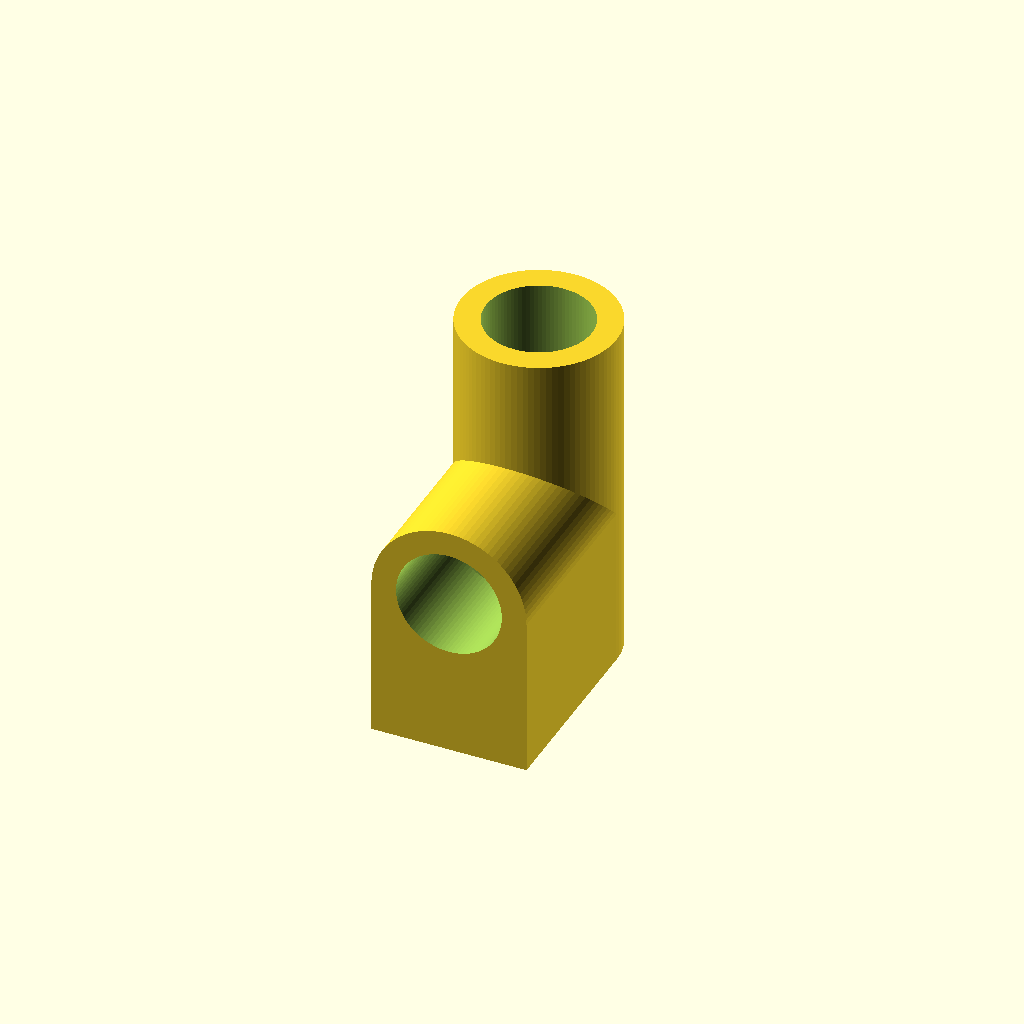
Cell 1: rendered with the file's own defaults.
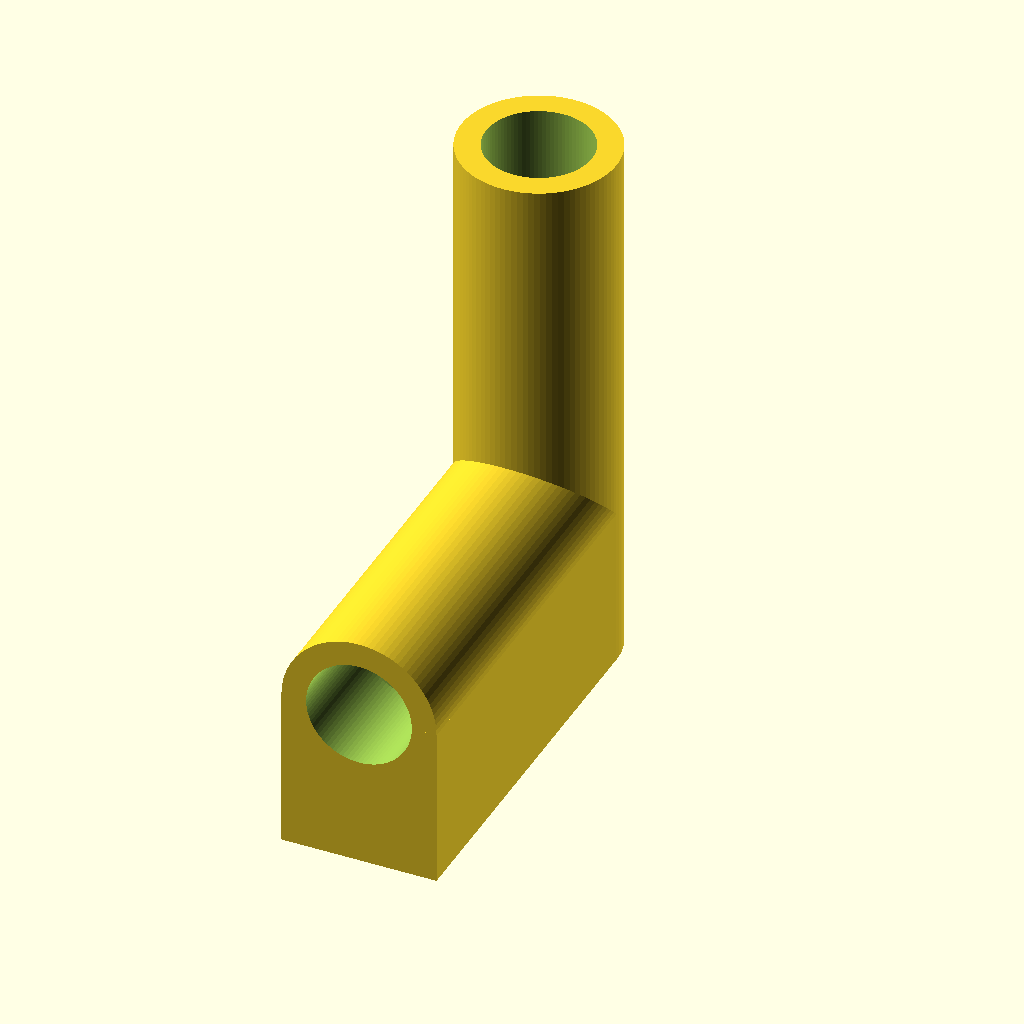
Cell 2 — totalLen set to 50, the other parameters unchanged.
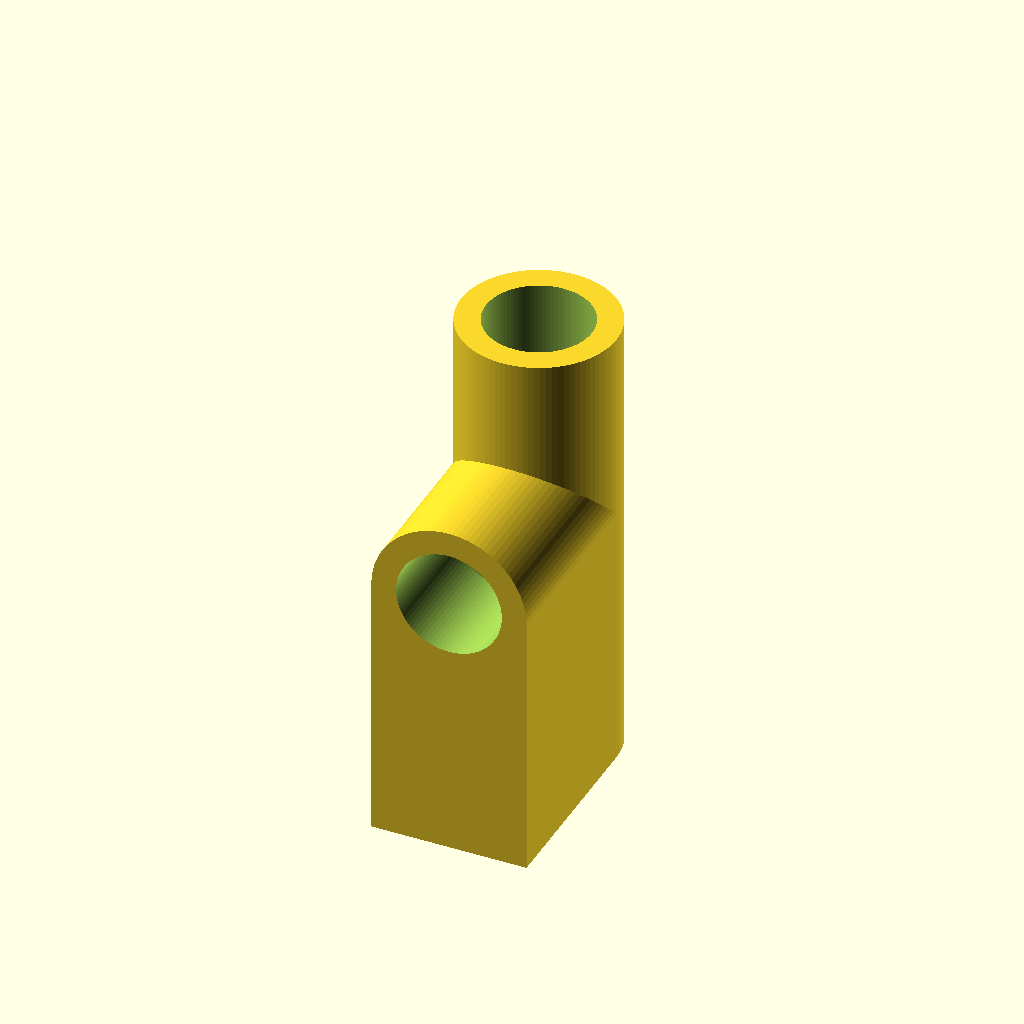
Cell 3 — groundHeight set to 28, the other parameters unchanged.
One fixed orthographic camera (rotation 55°, 0°, 25°; colour scheme Cornfield) for every cell.
Source of the model, home/shoeRackClamp_L.scad:
$fa=4; // default minimum facet angle is now 0.5
$fs=0.05; // default minimum facet size is now 0.05 mm

tolerance = .1;

clampGap = .25;
pipeRad = 6.75 + tolerance;
insertDepth = 15;
totalLen = 25;
groundHeight = 14;
wallThickness = 3.2;

screwHeadExtraGap = .75;
screwRad = 1.5 + 4 * tolerance;
screwHeadRad = 2.25 + screwHeadExtraGap;
nutRad = 3.1 + tolerance;

difference() {
  union() {
    translate([0, 0, -groundHeight - pipeRad]) cylinder(h = totalLen + groundHeight + pipeRad, r = pipeRad + wallThickness);
    rotate([90, 0, 0]) cylinder(h = totalLen, r = pipeRad + wallThickness);
    translate([-pipeRad - wallThickness, -totalLen, -groundHeight - pipeRad]) cube([(pipeRad + wallThickness) * 2, totalLen, groundHeight + pipeRad]);
  }

  union() {
    translate([0, 0, totalLen - insertDepth -.1]) cylinder(h = insertDepth + .2, r = pipeRad);
    translate([0, insertDepth - totalLen -.1, 0]) rotate([90, 0, 0]) cylinder(h = insertDepth + .1, r = pipeRad);
    // translate([clampGap, -50, -50]) cube([20, 100, 100]);
    // rotate([0, 90, 0]) cylinder(h = 50, r = screwRad, center=true);
    // translate([-5, 0, 0]) rotate([0, -90, 0]) linear_extrude(50) cylinder(h = 50, r = screwHeadRad);
  }
}

module hexagon(r = 1) {
  polygon([
    [-1 * r, 0],
    [-.5 * r, r * sqrt(3) / 2],
    [.5 * r, r * sqrt(3) / 2],
    [1 * r, 0],
    [.5 * r, r * sqrt(3) / -2],
    [-.5 * r, r * sqrt(3) / -2],
  ]);
}
Customizer parameters (derived from the source; name, type, default, range or options):
tolerance: number, default 0.1
clampGap: number, default 0.25
insertDepth: number, default 15
totalLen: number, default 25
groundHeight: number, default 14
wallThickness: number, default 3.2
screwHeadExtraGap: number, default 0.75
